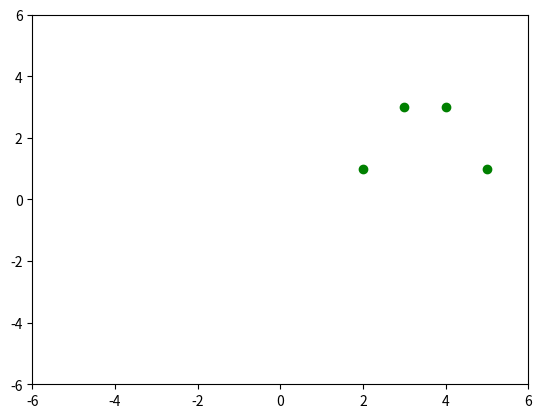

Here is the Python script that generated this plot:
# write a program which demonstrate the following
# 1.addition of two complex number
# 2.Displaying the conjugate of a complex number
# 3.plotting a set of complex numbers
# 4.creating a new plot by rotating the given number by 90,180 and 270 degree and also by scaling by a number a=1/2,a=1/3 and a=2 etc

import matplotlib.pyplot as plt
# addition of the two complex number
a=29+7j
b=10-2j
c=a+b
print("Real number:",a.real)
print("Imaginary number:",a.imag)
print()
print("Adition of the two complex number is ",c)
print()
# display the conjugate of acomplex number 
print("Original complex number:",a)
print("conjugate of a complex number:",a.conjugate())
print()
# plotting a set of a complex numbers
s={3+3j,2+1j,5+1j,4+3j}
print("s:",s)
x=[x.real for x in s]
y=[x.imag for x in s]
plt.plot(x,y,'go')  #where g means green color & o means circle symbol
plt.axis([-6,6,-6,6])
plt.show()


